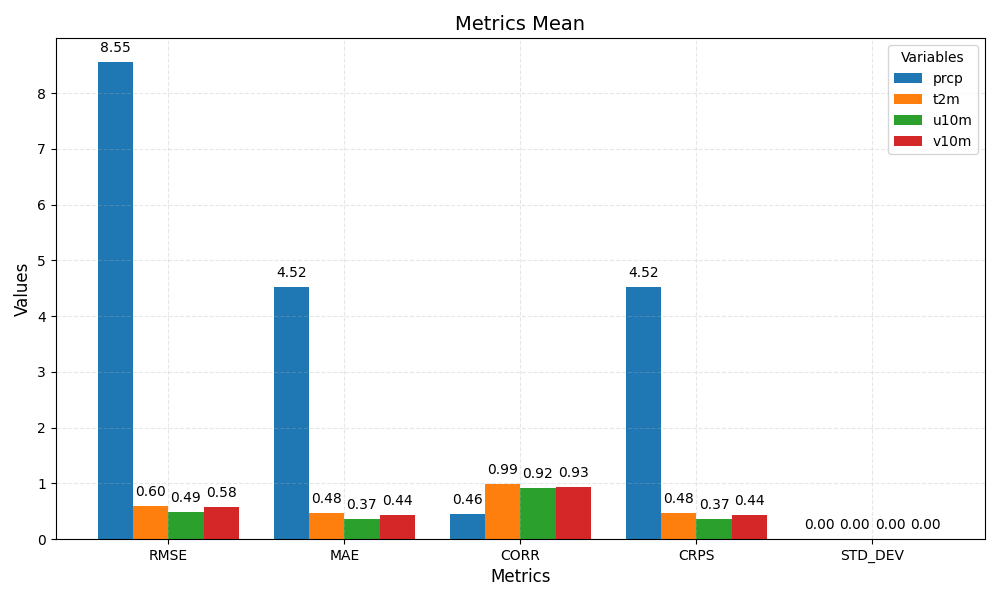

The data file committed next to this chart (first rows):
metric	prcp	t2m	u10m	v10m
RMSE	8.55	0.60	0.49	0.58
MAE	4.52	0.48	0.37	0.44
CORR	0.46	0.99	0.92	0.93
CRPS	4.52	0.48	0.37	0.44
STD_DEV	0.00	0.00	0.00	0.00
